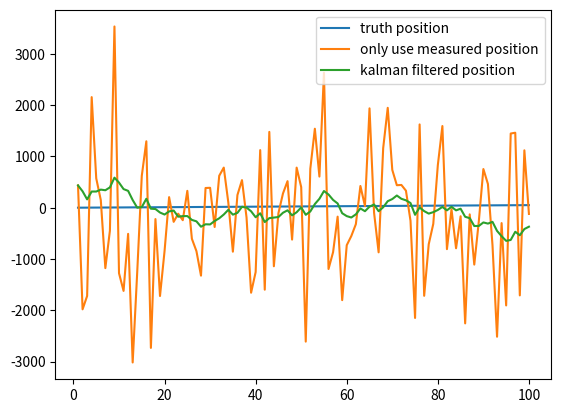

Write Python code to recreate this figure.
import numpy as np
import matplotlib.pyplot as plt

# 模拟数据
t = np.linspace(1, 100, 100)
a = 0.5
position = (a * t * 2) / 2

position_noise = position + np.random.normal(0, 1200, size=(t.shape[0]))

plt.plot(t, position, label='truth position')
plt.plot(t, position_noise, label='only use measured position')

# 初试的估计导弹的位置就直接用GPS测量的位置
predicts = [position_noise[0]]
position_predict = predicts[0]

predict_var = 0
odo_var = 200 ** 2  # 这是我们自己设定的位置测量仪器的方差，越大则测量值占比越低
v_std = 50  # 测量仪器的方差
for i in range(1, t.shape[0]):
    dv = (position[i] - position[i - 1]) + np.random.normal(0, 50)  # 模拟从IMU读取出的速度
    position_predict = position_predict + dv  # 利用上个时刻的位置和速度预测当前位置
    predict_var += v_std ** 2  # 更新预测数据的方差
    # 下面是Kalman滤波
    position_predict = position_predict * odo_var / (predict_var + odo_var) + position_noise[i] * predict_var / (
                predict_var + odo_var)
    predict_var = (predict_var * odo_var) / (predict_var + odo_var) ** 2
    predicts.append(position_predict)

plt.plot(t, predicts, label='kalman filtered position')

plt.legend()
plt.show()
